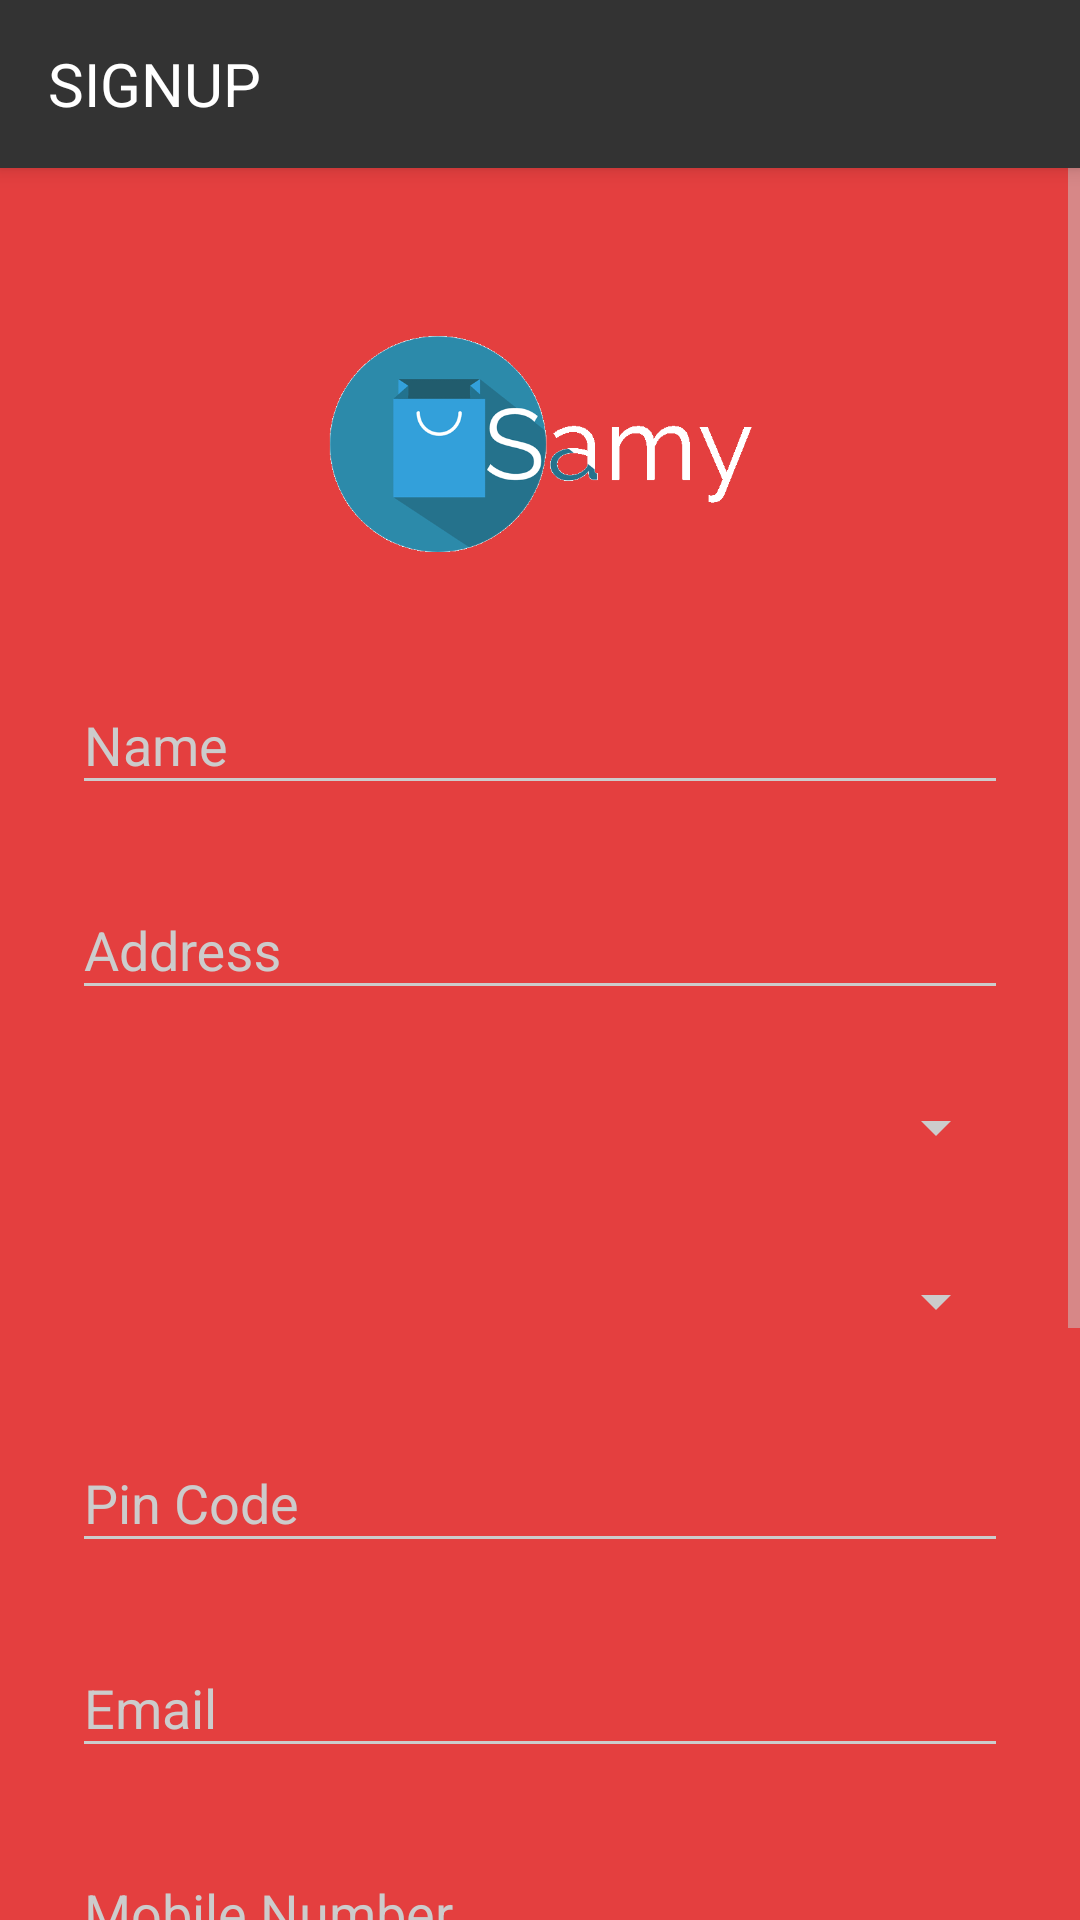

Android layout source for this screen:
<!-- AndroidManifest.xml: activity theme AppTheme.Dark -->
<!-- res/layout/activity_signup.xml -->
<?xml version="1.0" encoding="utf-8"?>
<RelativeLayout xmlns:android="http://schemas.android.com/apk/res/android"
    android:layout_width="fill_parent"
    android:layout_height="fill_parent"
    xmlns:app="http://schemas.android.com/apk/res-auto"
    xmlns:tools="http://schemas.android.com/tools"
    android:fitsSystemWindows="true">

    <android.support.v7.widget.Toolbar
        android:id="@+id/my_toolbar"
        android:layout_width="match_parent"
        android:layout_height="56dp"
        android:padding="0dp"
        android:layout_margin="0dp"
        android:background="#333333"
        android:elevation="4dp"
        android:theme="@style/ThemeOverlay.AppCompat.ActionBar"
        app:popupTheme="@style/ThemeOverlay.AppCompat.Light"
        tools:layout_editor_absoluteY="0dp"
        tools:layout_editor_absoluteX="8dp">

        <TextView
            android:layout_width="match_parent"
            android:layout_height="match_parent"
            android:gravity="center_vertical"
            android:text="signup"
            android:textColor="#ffffff"
            android:textSize="20sp"
            android:textAllCaps="true"/>
    </android.support.v7.widget.Toolbar>


<ScrollView
    xmlns:android="http://schemas.android.com/apk/res/android"
    android:layout_width="fill_parent"
    android:layout_height="fill_parent"
    android:fitsSystemWindows="true"
    android:layout_below="@+id/my_toolbar">

    <LinearLayout
        android:orientation="vertical"
        android:layout_width="match_parent"
        android:layout_height="wrap_content"
        android:paddingTop="56dp"
        android:paddingLeft="24dp"
        android:paddingRight="24dp">

        <ImageView android:src="@drawable/logo"
            android:layout_width="wrap_content"
            android:layout_height="72dp"
            android:layout_marginBottom="24dp"
            android:layout_gravity="center_horizontal" />

        
        <android.support.design.widget.TextInputLayout
            android:layout_width="match_parent"
            android:layout_height="wrap_content"
            android:layout_marginTop="8dp"
            android:layout_marginBottom="8dp">
            <EditText android:id="@+id/input_name"
                android:layout_width="match_parent"
                android:layout_height="wrap_content"
                android:inputType="textPersonName"
                android:hint="Name" />
        </android.support.design.widget.TextInputLayout>

        
        <android.support.design.widget.TextInputLayout
            android:layout_width="match_parent"
            android:layout_height="wrap_content"
            android:layout_marginTop="8dp"
            android:layout_marginBottom="8dp">
            <EditText android:id="@+id/input_address"
                android:layout_width="match_parent"
                android:layout_height="wrap_content"
                android:inputType="textPostalAddress"
                android:hint="Address" />
        </android.support.design.widget.TextInputLayout>

        
        <Spinner
            android:id="@+id/select_state"
            android:layout_width="match_parent"
            android:layout_height="30dp"
            android:layout_marginBottom="12dp"
            android:layout_marginTop="16dp"></Spinner>

        
        <Spinner
            android:id="@+id/select_city"
            android:layout_width="match_parent"
            android:layout_height="30dp"
            android:layout_marginBottom="12dp"
            android:layout_marginTop="16dp"
            android:spinnerMode="dialog"></Spinner>

        
        <android.support.design.widget.TextInputLayout
            android:layout_width="match_parent"
            android:layout_height="wrap_content"
            android:layout_marginTop="8dp"
            android:layout_marginBottom="8dp">
            <EditText android:id="@+id/input_zip"
                android:layout_width="match_parent"
                android:layout_height="wrap_content"
                android:inputType="number"
                android:hint="Pin Code" />
        </android.support.design.widget.TextInputLayout>

        
        <android.support.design.widget.TextInputLayout
            android:layout_width="match_parent"
            android:layout_height="wrap_content"
            android:layout_marginTop="8dp"
            android:layout_marginBottom="8dp">
            <EditText android:id="@+id/input_email"
                android:layout_width="match_parent"
                android:layout_height="wrap_content"
                android:inputType="textEmailAddress"
                android:hint="Email" />
        </android.support.design.widget.TextInputLayout>


        
        <android.support.design.widget.TextInputLayout
            android:layout_width="match_parent"
            android:layout_height="wrap_content"
            android:layout_marginTop="8dp"
            android:layout_marginBottom="8dp">
            <EditText android:id="@+id/input_mobile"
                android:layout_width="match_parent"
                android:layout_height="wrap_content"
                android:inputType="number"
                android:hint="Mobile Number" />
        </android.support.design.widget.TextInputLayout>

        
        <android.support.design.widget.TextInputLayout
            android:layout_width="match_parent"
            android:layout_height="wrap_content"
            android:layout_marginTop="8dp"
            android:layout_marginBottom="8dp">
            <EditText android:id="@+id/input_password"
                android:layout_width="match_parent"
                android:layout_height="wrap_content"
                android:inputType="textPassword"
                android:hint="Password"/>
        </android.support.design.widget.TextInputLayout>

        
        <android.support.design.widget.TextInputLayout
            android:layout_width="match_parent"
            android:layout_height="wrap_content"
            android:layout_marginTop="8dp"
            android:layout_marginBottom="8dp">
            <EditText android:id="@+id/input_reEnterPassword"
                android:layout_width="match_parent"
                android:layout_height="wrap_content"
                android:inputType="textPassword"
                android:hint="Re-enter Password"/>
        </android.support.design.widget.TextInputLayout>

        
        <android.support.v7.widget.AppCompatButton
            android:id="@+id/btn_signup"
            android:layout_width="fill_parent"
            android:layout_height="42dp"
            android:layout_marginBottom="24dp"
            android:layout_marginTop="24dp"
            android:background="#333333"
            android:padding="12dp"
            android:text="Create Account" />

        <TextView
            android:id="@+id/link_login"
            android:layout_width="fill_parent"
            android:layout_height="wrap_content"
            android:layout_marginBottom="24dp"
            android:gravity="center"
            android:text="Already a member? Login"
            android:textColor="#ffffff"
            android:textSize="16dip" />

    </LinearLayout>
</ScrollView>
    </RelativeLayout>
<!-- resources referenced by this layout -->
<resources>
  <!-- drawable logo: png bitmap (drawable, 14348 bytes) -->
  <style name="AppTheme.Dark" parent="Theme.AppCompat.NoActionBar">
          <item name="colorPrimary">@color/primary</item>
          <item name="colorPrimaryDark">@color/primary_dark</item>
          <item name="colorAccent">@color/accent</item>
  
          <item name="android:windowBackground">@color/primary</item>
  
          <item name="colorControlNormal">@color/iron</item>
          <item name="colorControlActivated">@color/white</item>
          <item name="colorControlHighlight">@color/white</item>
          <item name="android:textColorHint">@color/iron</item>
  
          <item name="colorButtonNormal">@color/primary_darker</item>
          <item name="android:colorButtonNormal" tools:ignore="NewApi">@color/primary_darker</item>
      </style>
  <color name="primary">#E43F3F</color>
  <color name="primary_dark">#E12929</color>
  <color name="accent">#FFFFFF</color>
  <color name="iron">#cccccc</color>
  <color name="white">#FFFFFF</color>
  <color name="primary_darker">#CC1D1D</color>
</resources>
